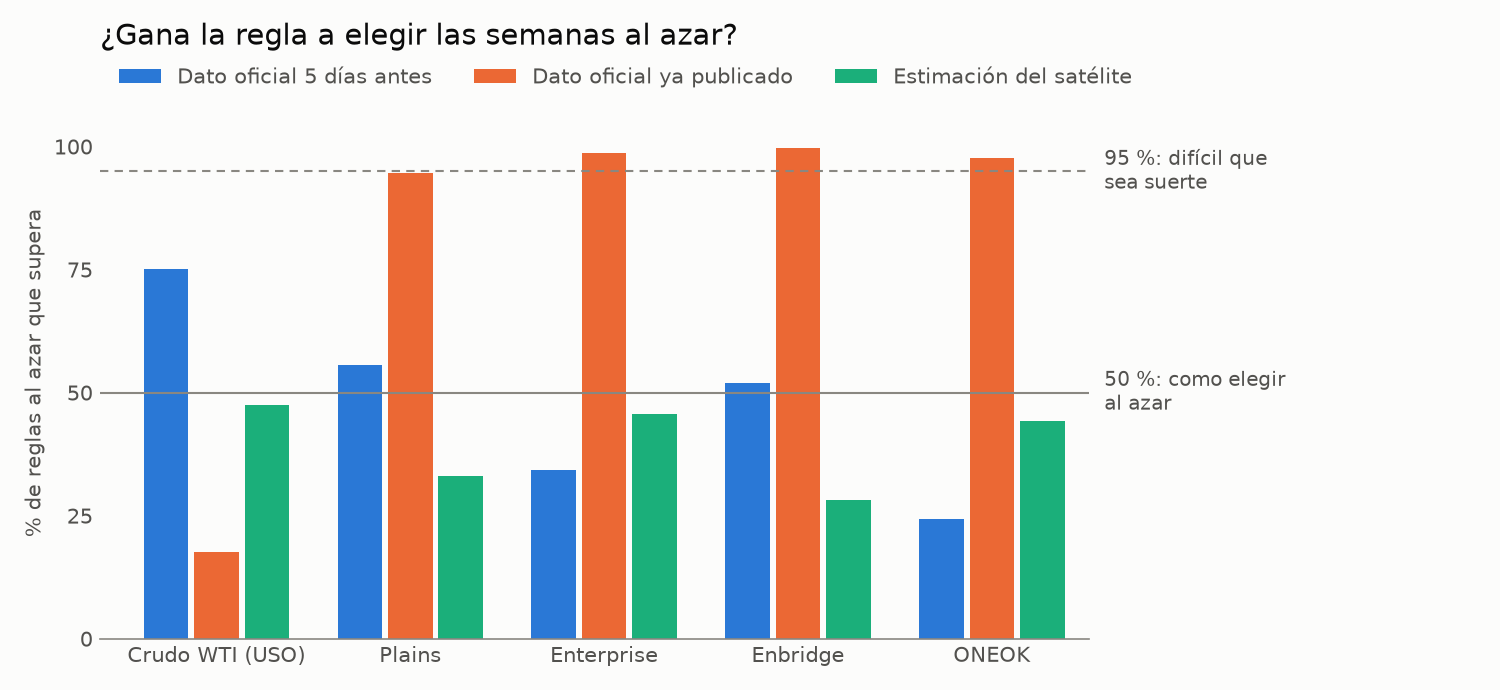

The data file committed next to this chart (first rows):
información, valor, semanas, dentro, regla, aguantar, supera_al_azar
adelantado, USO, 574, 0.5052, 0.7473, 0.1585, 0.752
adelantado, PAA, 574, 0.4948, 0.4209, 0.7003, 0.5558
adelantado, EPD, 574, 0.4948, 0.4036, 1.709, 0.3428
adelantado, ENB, 574, 0.4948, 0.4619, 1.026, 0.52
adelantado, OKE, 574, 0.4948, 0.2524, 3.476, 0.2424
publicado, USO, 574, 0.5052, -0.4072, 0.2244, 0.1758
publicado, PAA, 574, 0.4948, 3.48, 0.7764, 0.9462
publicado, EPD, 574, 0.4948, 3.538, 1.706, 0.9874
publicado, ENB, 574, 0.4948, 3.381, 0.9718, 0.9966
publicado, OKE, 574, 0.4948, 8.13, 3.589, 0.977
satélite, USO, 251, 0.498, 1.188, 4.244, 0.4754
satélite, PAA, 251, 0.502, -0.0835, 0.3098, 0.331
satélite, EPD, 251, 0.502, 0.4317, 1.222, 0.4568
satélite, ENB, 251, 0.502, -0.1172, 0.0887, 0.2818
satélite, OKE, 251, 0.502, 0.2858, 0.9371, 0.4418
